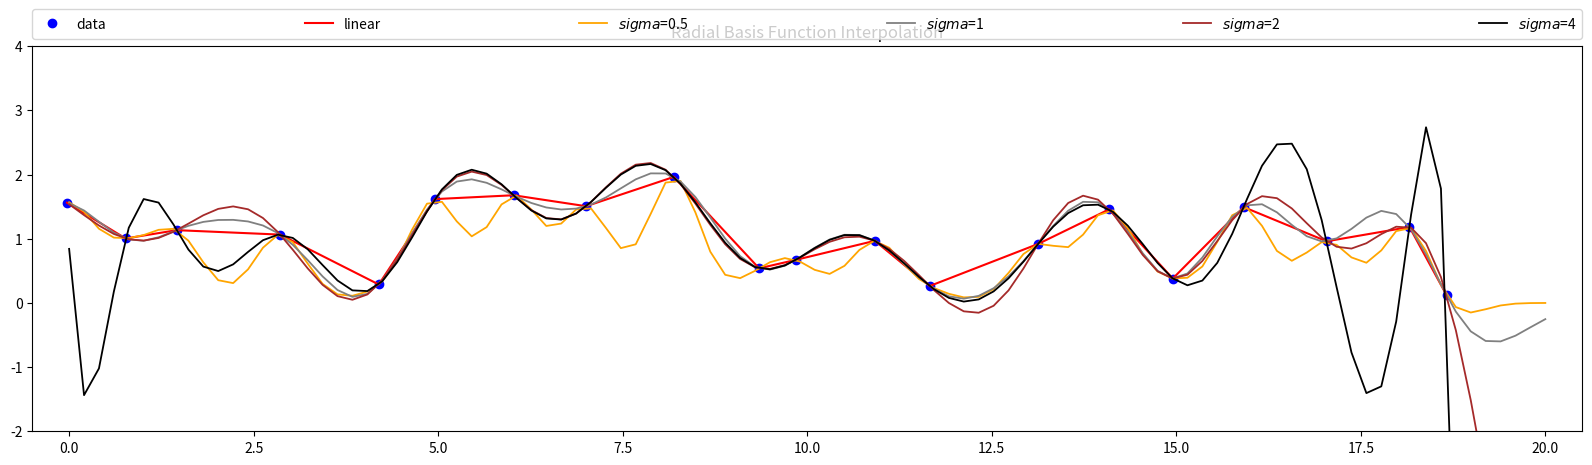

Reproduce this figure in Python. (Note: this script raises an exception after producing the figure.)
import numpy as np
import pylab as pl
import matplotlib.pyplot as plt
from scipy.interpolate.rbf import Rbf
from scipy.spatial import distance_matrix
from numpy.linalg import inv
from math import exp, pow


# function taken from scipy
def _euclidean_norm(x1, x2):
    return np.sqrt(((x1 - x2)**2).sum(axis=0))


# function taken from scipy
def _call_norm(x1, x2):
    norm = _euclidean_norm
    if len(x1.shape) == 1:
        x1 = x1[np.newaxis, :]
    if len(x2.shape) == 1:
        x2 = x2[np.newaxis, :]
    x1 = x1[..., :, np.newaxis]
    x2 = x2[..., np.newaxis, :]
    return norm(x1, x2)


def phi_sigma(s, sigma):
    #r = np.multiply(s, s)
    #return np.exp(-(r/(2 * sigma))**2)
    return np.divide(
                np.exp(-np.multiply(s, s)),
                (2.0 * pow(sigma, 2))
            )


def get_ys(xs, x, w, sigma):
    dists = _call_norm(xs,x)
    phs = phi_sigma(dists, sigma)
    return np.dot(phs, w)


def rbf_interpolation(xs, x, y, sigma):
    """
    """
    # get inverse of similarity matrix for x and get weights
    x = x.reshape(x.size, 1)
    y = y.reshape(y.size, 1)
    inv_sim_matrix = inv(phi_sigma(distance_matrix(x, x), sigma))
    w = np.dot(inv_sim_matrix, y)

    return w


n = 20
x = np.arange(n) + np.random.randn(n) * 0.2
y = np.random.rand(n) * 2
# we will apply the function to this data
xs = np.linspace(0, n, 100)

# draw plot here
fig = pl.figure(figsize=(20, 5))

draw = fig.add_subplot(111)
draw.set_title("Radial Basis Function Interpolation")
draw.set_ylim([-2, 4])
draw.set_xlim([-0.5, 20.5])
draw.plot(x, y, 'bo', label="data")
draw.plot(x, y, 'r', label="linear")

# Scipy implementation
rbf = Rbf(x, y, function='gaussian', epsilon=0.5)
bim = rbf(xs)
draw.plot(xs, bim, 'orange', linewidth=1.3, label=r"$sigma$=0.5")

rbf = Rbf(x, y, function='gaussian', epsilon=1)
bim = rbf(xs)
draw.plot(xs, bim, 'gray', linewidth=1.3, label=r"$sigma$=1")

rbf = Rbf(x, y, function='gaussian', epsilon=2)
bim = rbf(xs)
draw.plot(xs, bim, 'brown', linewidth=1.3, label=r"$sigma$=2")

rbf = Rbf(x, y, function='gaussian', epsilon=4)
bim = rbf(xs)
draw.plot(xs, bim, 'black', linewidth=1.3, label=r"$sigma$=4")

draw.legend(bbox_to_anchor=(0., 1.02, 1., .102), loc=3, ncol=6, mode="expand", borderaxespad=0.0)
draw.plot()

pl.savefig('slides/images/rbf_interpolation_sci.png', bbox_inches='tight')
pl.show()

# -----------------------------------------------------------------------------
# Own implementation
fig2 = pl.figure(figsize=(20, 5))

draw = fig2.add_subplot(111)
draw.set_title("Radial Basis Function Interpolation")
draw.set_ylim([-2, 4])
draw.set_xlim([-0.5, 20.5])
draw.plot(x, y, 'bo', label="data", markersize=8)
draw.plot(x, y, 'r', label="linear")

# sigma = 0.5
# w = rbf_interpolation(xs, x, y, sigma)
# bimes = get_ys(xs, x, w, sigma)
# draw.plot(xs, bimes, 'orange', linewidth=3, label=r"$sigma$={}, own".format(sigma))

sigma = 0.0
w = rbf_interpolation(xs, x, y, sigma)
bimes = get_ys(xs, x, w, sigma)
draw.plot(xs, bimes, 'blue', linewidth=3, label=r"$\sigma$={}, own".format(sigma))

# sigma = 5
# w = rbf_interpolation(xs, x, y, sigma)
# bimes = get_ys(xs, x, w, sigma)
# draw.plot(xs, bimes, 'red', linewidth=3, label=r"$sigma$={}, own".format(sigma))

#rbf = Rbf(x, y, function='gaussian', epsilon=0.5)
#bim = rbf(xs)
#draw.plot(xs, bim, 'black', linewidth=1.1, label=r"$sigma$={}, Scipy".format(sigma))

draw.legend(bbox_to_anchor=(0., 1.02, 1., .102), loc=3, ncol=6, mode="expand", borderaxespad=0.0)
draw.plot()

pl.savefig('slides/images/rbf_interpolation_own.png', bbox_inches='tight')
pl.show()
